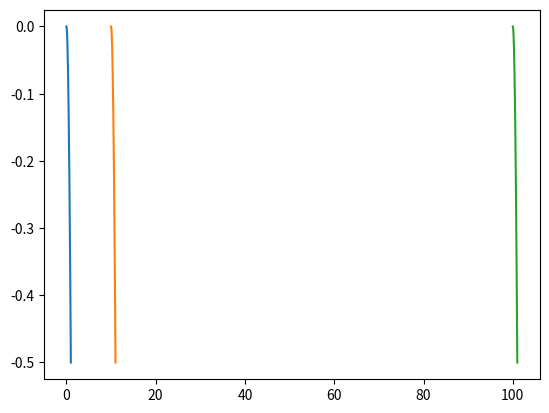

Recreate this plot in Python.
import matplotlib.pyplot
import numpy
class physic:
    G = 1.0#引力常量1.0
    accuracy = 10**-5
    def __init__(self,location,v,m):#m质量,location坐标
        self.location = location
        self.v = v
        self.m = m
    def tick(self,a):#a加速度向量,accuracy精度
        self.location += self.v*self.accuracy
        self.v += a*self.accuracy
def example():
    the_location = numpy.array([[0.0,0.0],[10.0,0.0],[100.0,0.0]])
    the_v = numpy.array([[1.0,0.0],[1.0,0.0],[1.0,0.0]])
    the_m = numpy.array([1.0,1.0,1.0])

    system = physic(the_location,the_v,the_m)
    x = []
    y = []

    for i in range(10**5):
        system.tick(numpy.array([0,-1]))
        x.append([system.location[x][0]for x in range(len(system.location))])
        y.append([system.location[x][1]for x in range(len(system.location))])
        if i % 10**4 == 0:
            print(i)
    matplotlib.pyplot.plot(x,y)
    matplotlib.pyplot.savefig("nomal.png")
example()
